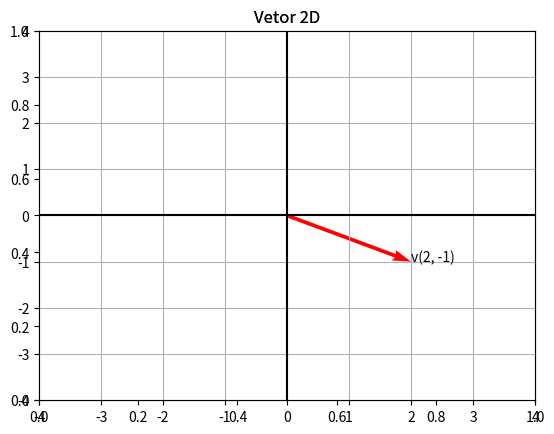

Python code for this plot: (Note: this script raises an exception after producing the figure.)
#VETOR NO IR2

import matplotlib.pyplot as plt

x0 = 0
y0 = 0
origem = [x0, y0]

plt.title('Vetor 2D')
x = 2
y = -1
vetor = [x, y]

ax = plt.axes()
ax.set_xlim([-4, 4])
ax.set_ylim([-4, 4])
ax.quiver(x0, y0, x, y, angles='xy', scale_units='xy', scale=1, color='r')
ax.annotate(f'v({vetor[0]}, {vetor[1]})', (vetor[0], vetor[1]), fontsize=10)
plt.plot([-4, 4], [0, 0], color='black')
plt.plot([0, 0], [-4, 4], color='black')
ax.grid(True)

#VETOR NO IR2 - REPRESENTAÇÃO GERAL

import matplotlib.pyplot as plt

x0 = 0
y0 = 0
origem = [x0, y0]

plt.title('Vetor 2D')
x = float(input())
y = float(input())
vetor = [x, y]

ax = plt.axes()
ax.set_xlim([-10, 10])
ax.set_ylim([-10, 10])
ax.quiver(x0, y0, x, y, angles='xy', scale_units='xy', scale=1, color='r')
ax.annotate(f'v({vetor[0]}, {vetor[1]})', (vetor[0], vetor[1]), fontsize=10)
plt.plot([-10, 10], [0, 0], color='black')
plt.plot([0, 0], [-10, 10], color='black')
ax.grid(True)

#VETOR NO IR3

import matplotlib.pyplot as plt

x = 3
y = 4
z = 5

vetor = [x, y, z]
origem = [0, 0, 0]

fig = plt.figure()
plt.title('Vetor 3D')
ax = plt.axes(projection='3d')
ax.set_xlim([-10, 10])
ax.set_ylim([-10, 10])
ax.set_zlim([-10, 10])
ax.quiver(origem[0], origem[1], origem[2], x, y, z, color='red')
plt.savefig('figura.png')
plt.show()

#VETOR NO IR3 - REPRESENTAÇÃO GERAL

import matplotlib.pyplot as plt

x = float(input())
y = float(input())
z = float(input())

vetor = [x, y, z]
origem = [0, 0, 0]

fig = plt.figure()
plt.title('Vetor 3D')
ax = plt.axes(projection='3d')
ax.set_xlim([-20, 20])
ax.set_ylim([-20, 20])
ax.set_zlim([-20, 20])
ax.quiver(origem[0], origem[1], origem[2], x, y, z, color='red')
plt.savefig('figura.png')
plt.show()

#Soma de vetores

import numpy as np

# Criando vetores:

v1 = np.array([1, 2, 3])
v2 = np.array([4, 5, 6])

# Soma de vetores:

soma = v1 + v2

print("Soma dos vetores é:", soma)


#Subtração de vetores

import numpy as np

# Criar vetores
v1 = np.array([1, 2, 3])
v2 = np.array([4, 5, 6])

# A subtração de vetores é:

subtracao = v1 - v2

print("Subtração dos vetores é:", subtracao)

#Multiplicação por um escalar

import numpy as np

# Criando o vetor:

v = np.array([1, 2, 3])

# Escalar que desejamos multiplicar:

escalar = 2

# Multiplicação do vetor (v) por um escalar:

resultado = escalar * v

print("O resultado da multiplicação do vetor (v) pelo escalar é:", resultado)

#Cálculo do módulo de um vetor

import numpy as np

x = 1
y = 2

x2 = 5
y2 = 6

u = [x, y]
v = [x2, y2]

mod_u = np.sqrt((x**2 + y**2))
mod_v = np.sqrt((x2**2 + y2**2))

print('O modulo do vetor u é: |u|= {}' .format(round(mod_u, 2)))
print('O modulo do vetor u é: |v|= {}' .format(round(mod_v, 2)))

#Cálculo do módulo de um vetor - Representação geral

import numpy as np

x, y = (float(i) for i in input('Digite o valor das componentes x e y: ').split())
x2, y2 = (float(i) for i in input('Digite o valor das componentes x e y: ').split())

u = [x, y]
v = [x2, y2]

mod_u = np.sqrt((x**2 + y**2))
mod_v = np.sqrt((x2**2 + y2**2))

print('O modulo do vetor u é: |u|= {}' .format(round(mod_u, 2)))
print('O modulo do vetor v é: |v|= {}' .format(round(mod_v, 2)))